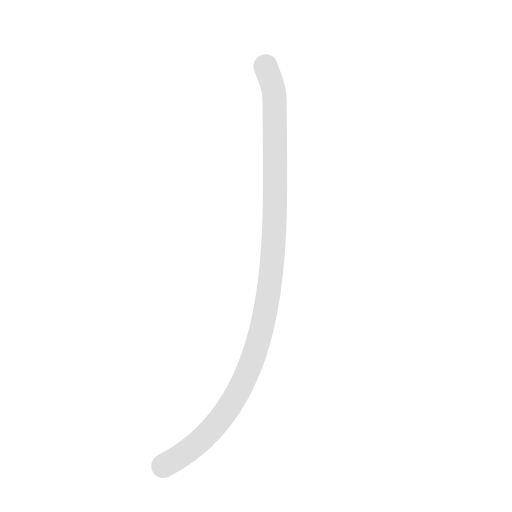
t = 0.00 s
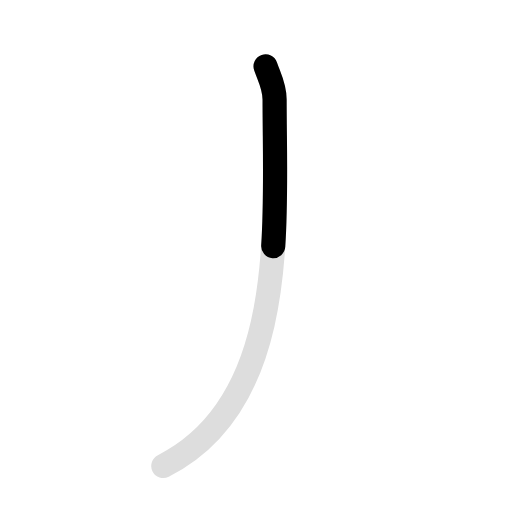
t = 0.45 s
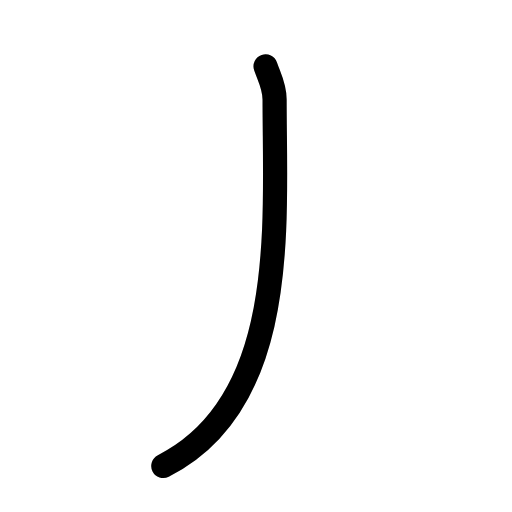
t = 1.35 s
t = 1.80 s: frame unchanged from t = 1.35 s, image omitted
t = 2.25 s: frame unchanged from t = 1.35 s, image omitted
t = 3.00 s: frame unchanged from t = 1.35 s, image omitted

The animated SVG that drew these frames (rendered in a browser with its animation timeline set to each time). Animation: 2 SMIL elements (animate=2); one cycle of 3.00 s, repeats indefinitely.

<svg id="kvg-04e3f" class="kanjivg" viewBox="0 0 106 106" width="106" height="106" xmlns="http://www.w3.org/2000/svg" xmlns:xlink="http://www.w3.org/1999/xlink" xml:space="preserve" version="1.1" baseProfile="full"><defs><style type="text/css">path.black{fill:none;stroke:black;stroke-width:5;stroke-linecap:round;stroke-linejoin:round;}path.grey{fill:none;stroke:#ddd;stroke-width:5;stroke-linecap:round;stroke-linejoin:round;}path.stroke{fill:none;stroke:black;stroke-width:5;stroke-linecap:round;stroke-linejoin:round;}text{font-size:16px;font-family:Segoe UI Symbol,Cambria Math,DejaVu Sans,Symbola,Quivira,STIX,Code2000;-webkit-touch-callout:none;cursor:pointer;-webkit-user-select:none;-khtml-user-select:none;-moz-user-select:none;-ms-user-select:none;user-select: none;}text:hover{color:#777;}#reset{font-weight:bold;}</style><marker id="markerStart" markerWidth="8" markerHeight="8" style="overflow:visible;"><circle cx="0" cy="0" r="1.5" style="stroke:none;fill:red;fill-opacity:0.5;"/></marker><marker id="markerEnd" style="overflow:visible;"><circle cx="0" cy="0" r="0.8" style="stroke:none;fill:blue;fill-opacity:0.5;"><animate attributeName="opacity" from="1" to="0" dur="3s" repeatCount="indefinite" /></circle></marker></defs><path d="M54.98,13.75c0.77,2.25,1.87,4.02,1.87,6.83c0,25.67,3.15,62.67-23.04,75.89" class="grey" /><path d="M54.98,13.75c0.77,2.25,1.87,4.02,1.87,6.83c0,25.67,3.15,62.67-23.04,75.89" class="stroke" stroke-dasharray="150"><animate attributeName="stroke-dashoffset" from="150" to="0" dur="1.8s" begin="0.0s" fill="freeze" /></path></svg>
